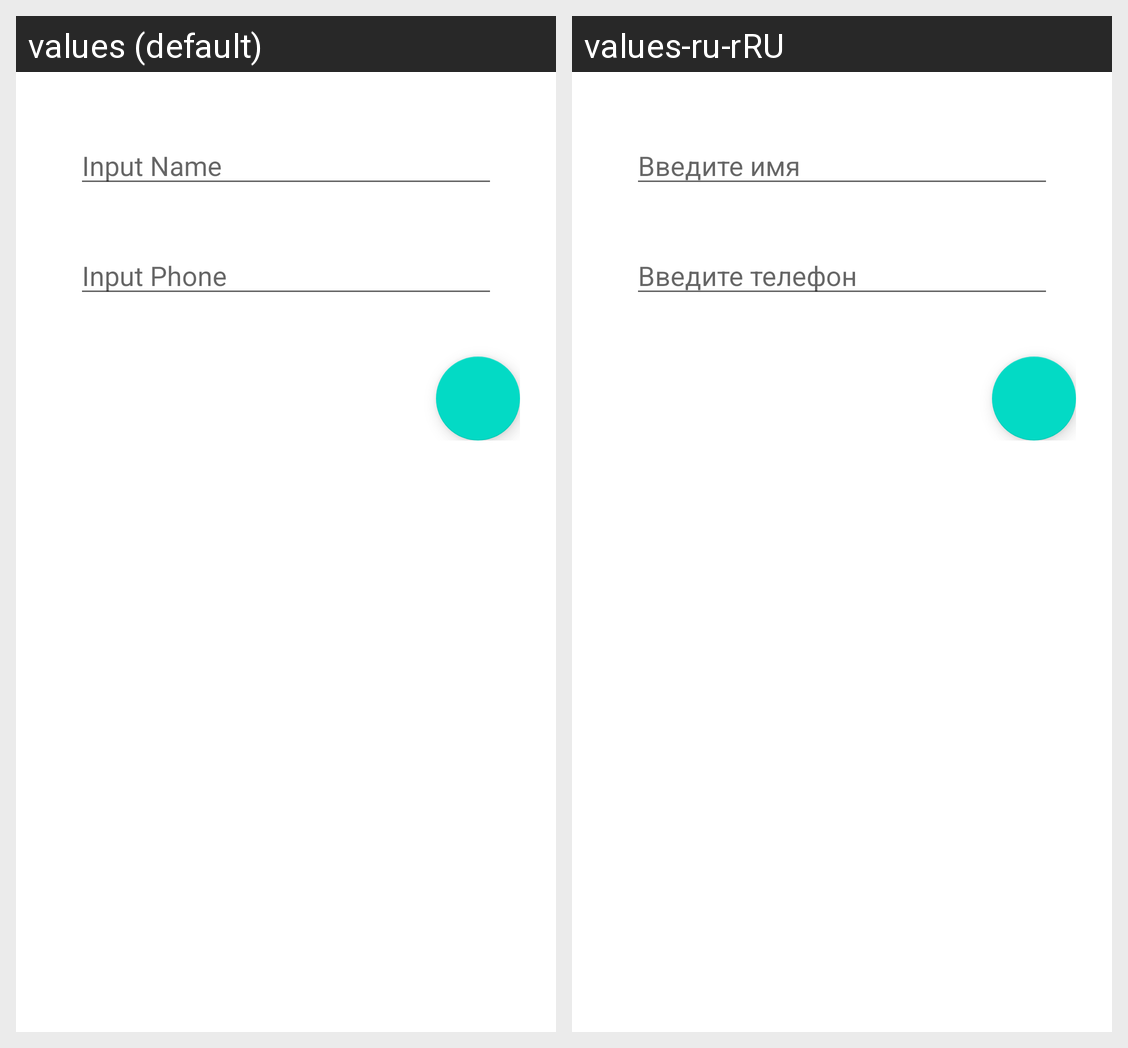

Strings drawn on this Android screen and how each of the app's shown locales translates them:
Android screen res/layout/activity_main.xml rendered under 2 locales, left to right: values (default), values-ru-rRU. Device: Nexus 5 (rendered at 1080×1920; each locale shown at half size, 540×960, under a caption strip naming it); theme Theme.Lesson20221118_2.
Strings drawn on this screen, with the default value and each locale's value (text and hints the layout hard-codes, and strings that could not be matched under every locale, appear in the picture but are not listed):

input_name
  values: Input Name
  values-ru-rRU: Введите имя

input_phone
  values: Input Phone
  values-ru-rRU: Введите телефон
